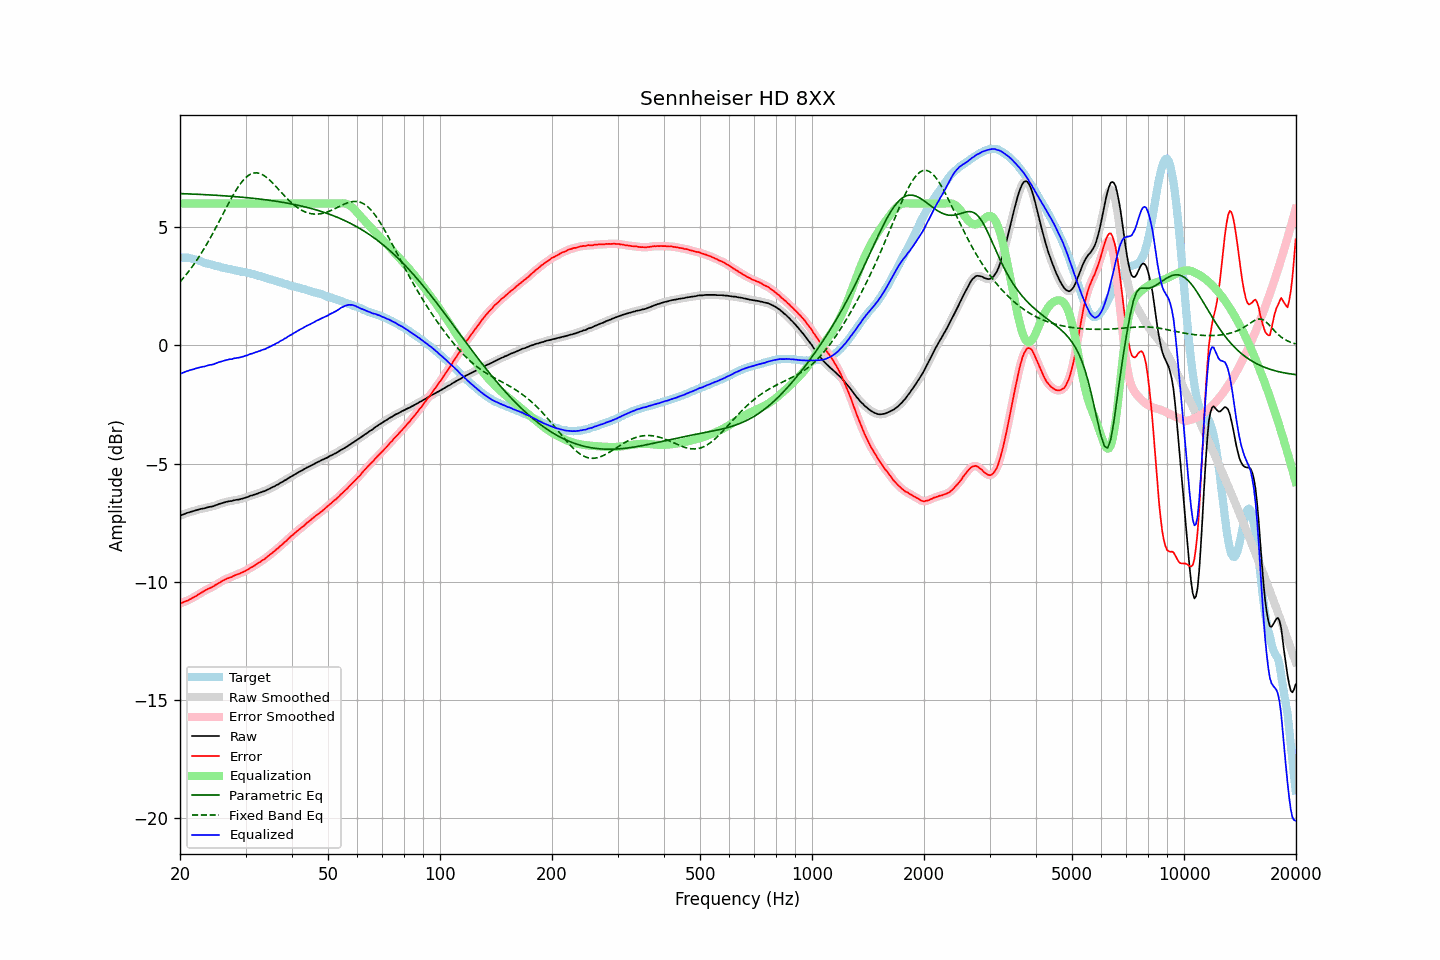

Values plotted in this chart, from the file beside it:
frequency, raw, error, smoothed, error_smoothed, equalization, parametric_eq, fixed_band_eq, equalized_raw, equalized_smoothed, target
20.00, -7.20, -10.92, -7.20, -10.91, 6.00, 6.42, 2.69, -1.20, -1.20, 3.71
20.20, -7.17, -10.89, -7.18, -10.89, 6.00, 6.42, 2.77, -1.17, -1.18, 3.71
20.40, -7.15, -10.87, -7.15, -10.86, 6.00, 6.42, 2.84, -1.15, -1.15, 3.71
20.61, -7.12, -10.84, -7.12, -10.84, 6.00, 6.42, 2.93, -1.12, -1.12, 3.71
20.81, -7.09, -10.80, -7.10, -10.81, 6.00, 6.41, 3.01, -1.09, -1.10, 3.71
21.02, -7.07, -10.78, -7.07, -10.78, 6.00, 6.41, 3.10, -1.07, -1.07, 3.71
21.23, -7.05, -10.74, -7.05, -10.75, 6.00, 6.41, 3.18, -1.05, -1.05, 3.69
21.44, -7.03, -10.71, -7.03, -10.71, 6.00, 6.40, 3.27, -1.03, -1.03, 3.68
21.66, -7.01, -10.67, -7.01, -10.67, 6.00, 6.40, 3.37, -1.01, -1.01, 3.66
21.87, -6.99, -10.63, -6.99, -10.64, 6.00, 6.40, 3.46, -0.99, -0.99, 3.64
22.09, -6.97, -10.60, -6.97, -10.59, 6.00, 6.40, 3.56, -0.97, -0.97, 3.63
22.31, -6.95, -10.55, -6.95, -10.55, 6.00, 6.39, 3.66, -0.95, -0.95, 3.60
22.54, -6.93, -10.51, -6.93, -10.51, 6.00, 6.39, 3.77, -0.93, -0.93, 3.58
22.76, -6.91, -10.47, -6.92, -10.47, 6.00, 6.39, 3.87, -0.91, -0.92, 3.56
22.99, -6.90, -10.43, -6.90, -10.43, 6.00, 6.38, 3.98, -0.90, -0.90, 3.53
23.22, -6.89, -10.39, -6.89, -10.39, 6.00, 6.38, 4.10, -0.89, -0.89, 3.50
23.45, -6.87, -10.35, -6.87, -10.35, 6.00, 6.38, 4.21, -0.87, -0.87, 3.47
23.69, -6.85, -10.32, -6.85, -10.31, 6.00, 6.37, 4.33, -0.85, -0.85, 3.46
23.92, -6.83, -10.28, -6.84, -10.28, 6.00, 6.37, 4.44, -0.83, -0.84, 3.44
24.16, -6.82, -10.25, -6.82, -10.25, 6.00, 6.36, 4.57, -0.82, -0.82, 3.43
24.40, -6.81, -10.22, -6.81, -10.22, 6.00, 6.36, 4.69, -0.81, -0.81, 3.41
24.65, -6.79, -10.18, -6.79, -10.18, 6.00, 6.36, 4.82, -0.79, -0.79, 3.39
24.89, -6.76, -10.13, -6.77, -10.14, 6.00, 6.35, 4.94, -0.76, -0.77, 3.37
25.14, -6.74, -10.10, -6.74, -10.10, 6.00, 6.35, 5.07, -0.74, -0.74, 3.36
25.39, -6.71, -10.05, -6.72, -10.05, 6.00, 6.34, 5.20, -0.71, -0.72, 3.34
25.65, -6.69, -10.02, -6.69, -10.01, 6.00, 6.34, 5.33, -0.69, -0.69, 3.33
25.91, -6.67, -9.97, -6.67, -9.97, 6.00, 6.34, 5.46, -0.67, -0.67, 3.30
26.16, -6.65, -9.94, -6.65, -9.94, 6.00, 6.33, 5.59, -0.65, -0.65, 3.28
26.43, -6.63, -9.91, -6.63, -9.90, 6.00, 6.33, 5.73, -0.63, -0.63, 3.27
26.69, -6.61, -9.86, -6.61, -9.87, 6.00, 6.32, 5.85, -0.61, -0.61, 3.25
26.96, -6.60, -9.84, -6.60, -9.84, 6.00, 6.32, 5.98, -0.60, -0.60, 3.24
27.23, -6.58, -9.81, -6.59, -9.82, 6.00, 6.31, 6.11, -0.58, -0.59, 3.23
27.50, -6.58, -9.80, -6.58, -9.79, 6.00, 6.31, 6.23, -0.58, -0.58, 3.22
27.77, -6.56, -9.76, -6.56, -9.76, 6.00, 6.30, 6.35, -0.56, -0.56, 3.20
28.05, -6.54, -9.73, -6.55, -9.73, 6.00, 6.30, 6.47, -0.54, -0.55, 3.19
28.33, -6.53, -9.70, -6.53, -9.70, 6.00, 6.29, 6.58, -0.53, -0.53, 3.16
28.62, -6.52, -9.68, -6.52, -9.67, 6.00, 6.28, 6.69, -0.52, -0.52, 3.15
28.90, -6.51, -9.65, -6.51, -9.65, 6.00, 6.28, 6.78, -0.51, -0.51, 3.14
29.19, -6.49, -9.61, -6.49, -9.62, 6.00, 6.27, 6.88, -0.49, -0.49, 3.12
29.48, -6.47, -9.59, -6.47, -9.59, 6.00, 6.27, 6.96, -0.47, -0.47, 3.12
29.78, -6.45, -9.56, -6.45, -9.56, 6.00, 6.26, 7.04, -0.45, -0.45, 3.11
30.08, -6.43, -9.53, -6.43, -9.53, 6.00, 6.25, 7.10, -0.43, -0.43, 3.09
30.38, -6.41, -9.49, -6.41, -9.48, 6.00, 6.25, 7.16, -0.41, -0.41, 3.07
30.68, -6.38, -9.44, -6.38, -9.44, 6.00, 6.24, 7.21, -0.38, -0.38, 3.06
30.99, -6.35, -9.39, -6.36, -9.40, 6.00, 6.23, 7.25, -0.35, -0.36, 3.04
31.30, -6.34, -9.37, -6.34, -9.36, 6.00, 6.23, 7.27, -0.34, -0.34, 3.03
31.61, -6.31, -9.33, -6.32, -9.32, 6.00, 6.22, 7.29, -0.31, -0.32, 3.01
31.93, -6.29, -9.28, -6.29, -9.28, 6.00, 6.21, 7.30, -0.29, -0.29, 2.99
32.24, -6.27, -9.23, -6.27, -9.24, 6.00, 6.20, 7.30, -0.27, -0.27, 2.96
32.57, -6.24, -9.19, -6.25, -9.19, 6.00, 6.20, 7.28, -0.24, -0.25, 2.95
32.89, -6.22, -9.16, -6.22, -9.15, 6.00, 6.19, 7.26, -0.22, -0.22, 2.93
33.22, -6.19, -9.09, -6.20, -9.10, 6.00, 6.18, 7.23, -0.19, -0.20, 2.90
33.55, -6.17, -9.06, -6.17, -9.06, 6.00, 6.17, 7.20, -0.17, -0.17, 2.89
33.89, -6.15, -9.02, -6.15, -9.01, 6.00, 6.16, 7.15, -0.15, -0.15, 2.87
34.23, -6.11, -8.96, -6.12, -8.96, 6.00, 6.15, 7.10, -0.11, -0.12, 2.84
34.57, -6.08, -8.90, -6.08, -8.90, 6.00, 6.15, 7.04, -0.08, -0.08, 2.82
34.92, -6.05, -8.85, -6.05, -8.85, 6.00, 6.14, 6.98, -0.05, -0.05, 2.80
35.27, -6.01, -8.80, -6.02, -8.80, 6.00, 6.13, 6.91, -0.01, -0.02, 2.78
35.62, -5.98, -8.74, -5.98, -8.74, 6.00, 6.12, 6.84, 0.02, 0.02, 2.76
35.97, -5.95, -8.69, -5.95, -8.69, 6.00, 6.11, 6.77, 0.05, 0.05, 2.73
... 635 more rows
